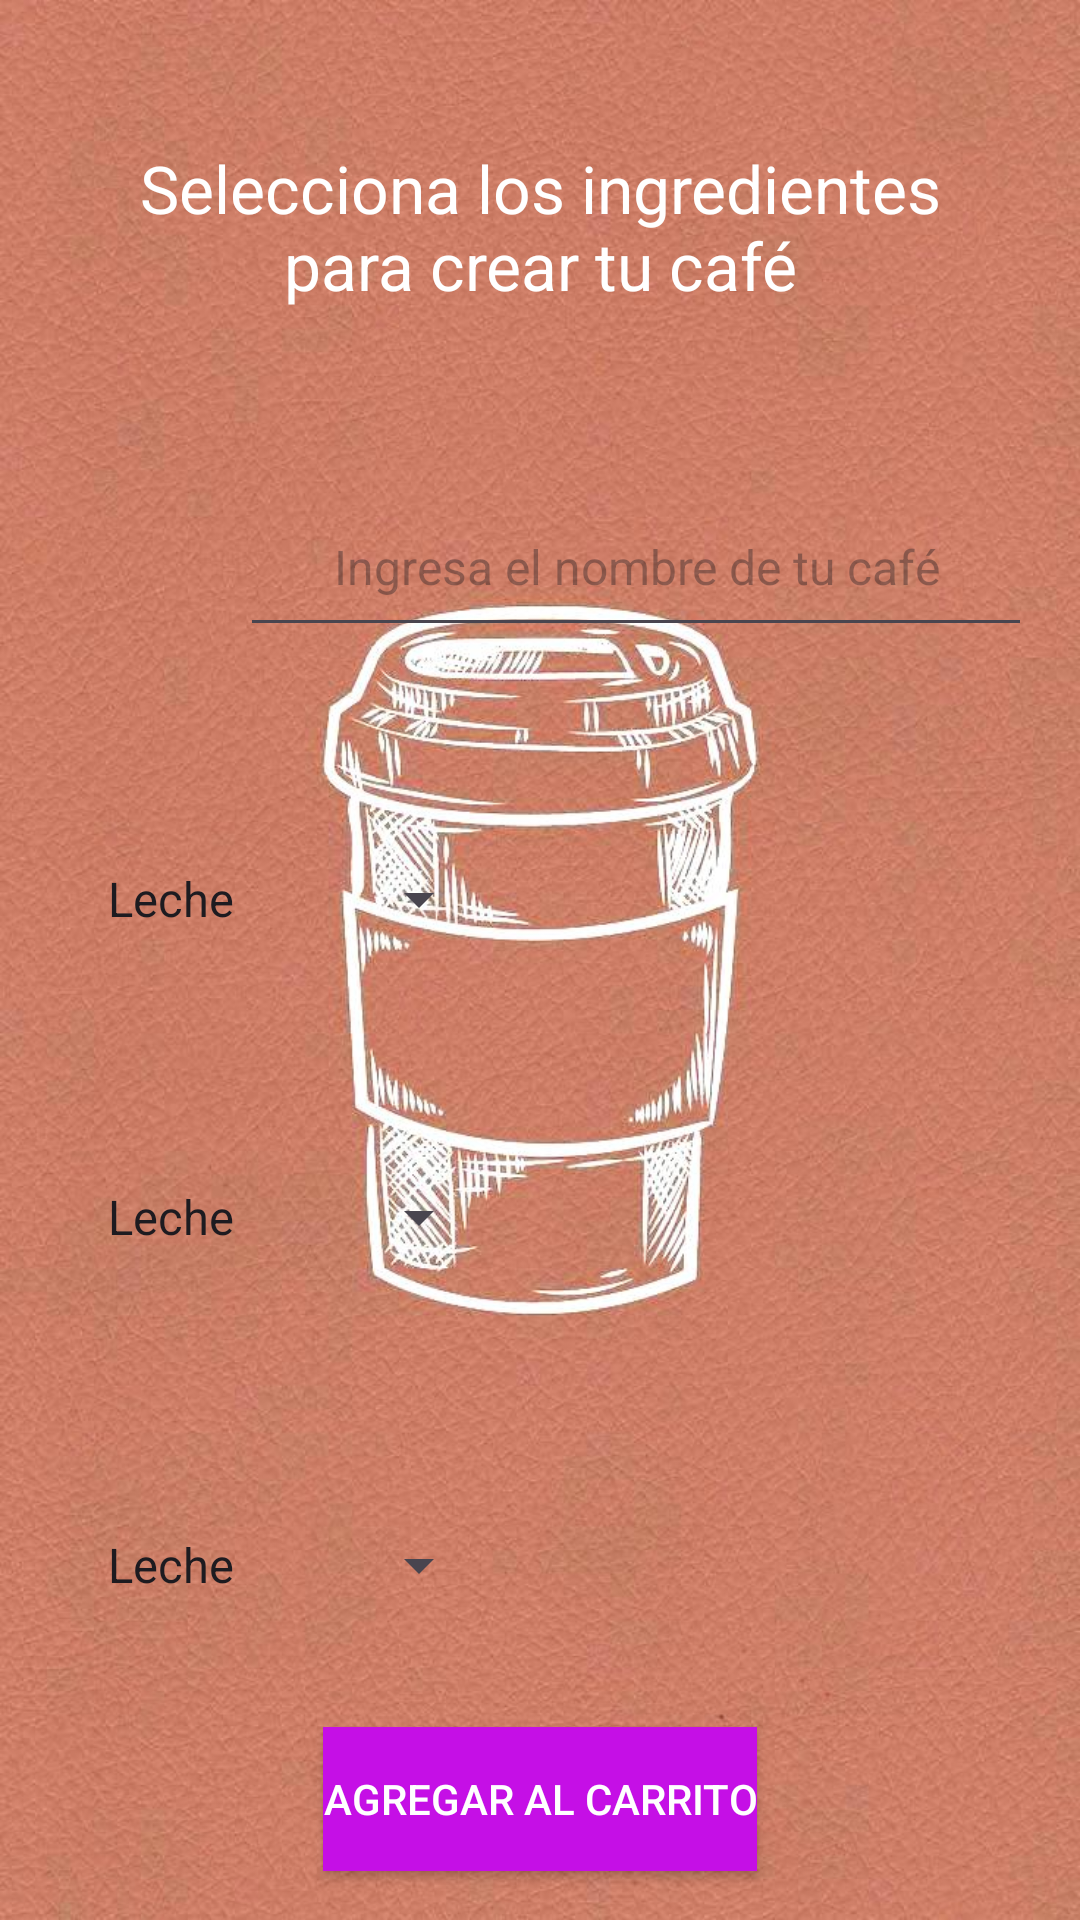

Write the Android layout XML for this screen, with the resource values it uses.
<!-- AndroidManifest.xml: application theme Theme.Café -->
<!-- res/layout/fragment_crear_cafe.xml -->
<RelativeLayout
    xmlns:android="http://schemas.android.com/apk/res/android"
    xmlns:app="http://schemas.android.com/apk/res-auto"
    xmlns:tools="http://schemas.android.com/tools"
    android:layout_width="match_parent"
    android:layout_height="match_parent"
    android:background="@drawable/imagen_fondo_cafe"
    tools:context=".CrearCafeFragment">

    
    <TextView
        android:id="@+id/tvTitulo"
        android:layout_width="wrap_content"
        android:layout_height="wrap_content"
        android:layout_centerHorizontal="true"
        android:layout_marginTop="48dp"
        android:gravity="center"
        android:text="Selecciona los ingredientes
                             para crear tu café"
        android:textColor="@android:color/white"
        android:textSize="22sp" />

    

    <EditText
        android:id="@+id/editTextNombreCafe"
        android:layout_width="264dp"
        android:layout_height="wrap_content"
        android:layout_below="@id/tvTitulo"
        android:layout_marginTop="59dp"
        android:layout_marginLeft="80dp"
        android:gravity="center"
        android:hint="Ingresa el nombre de tu café"
        android:minHeight="48dp"
        android:padding="16dp"
        android:textSize="16sp" />

    <Spinner
        android:id="@+id/spinnerIngrediente1"
        android:layout_width="wrap_content"
        android:layout_height="wrap_content"
        android:layout_below="@id/editTextNombreCafe"
        android:layout_marginStart="28dp"
        android:layout_marginTop="60dp"
        android:layout_alignParentStart="true"
        android:entries="@array/ingredientes_array"
        android:prompt="@string/seleccionar_ingrediente"
        android:textColor="@android:color/white"
        android:minHeight="48dp"
        />

    <Spinner
        android:id="@+id/spinnerIngrediente2"
        android:layout_width="wrap_content"
        android:layout_height="wrap_content"
        android:layout_below="@id/spinnerIngrediente1"
        android:layout_marginStart="28dp"
        android:layout_marginTop="58dp"
        android:layout_alignParentStart="true"
        android:entries="@array/ingredientes_array"
        android:prompt="@string/seleccionar_ingrediente"
        android:minHeight="48dp"
        />

    <Spinner
        android:id="@+id/spinnerIngrediente3"
        android:layout_width="wrap_content"
        android:layout_height="wrap_content"
        android:layout_below="@id/spinnerIngrediente2"
        android:layout_marginStart="28dp"
        android:layout_marginTop="68dp"
        android:layout_alignParentStart="true"
        android:entries="@array/ingredientes_array"
        android:prompt="@string/seleccionar_ingrediente"
        android:minHeight="48dp"
        />


    
    <Button
        android:id="@+id/btnAgregarCafe"
        android:layout_width="wrap_content"
        android:layout_height="wrap_content"
        android:layout_below="@id/spinnerIngrediente3"
        android:layout_centerHorizontal="true"
        android:layout_marginTop="30dp"
        android:background="@color/purple_500"
        android:text="Agregar al carrito"
        android:textColor="@android:color/white"
        android:minHeight="48dp"
        />

</RelativeLayout>
<!-- resources referenced by this layout -->
<resources>
  <string-array name="ingredientes_array">
          <item>Leche</item>
          <item>Azúcar</item>
          <item>Chocolate</item>
          <item>Vainilla</item>
          <item>Caramelo</item>
          <item>Canela</item>
      </string-array>
  <color name="purple_500">#C50FE6</color>
  <!-- drawable imagen_fondo_cafe: jpg bitmap (drawable, 159697 bytes) -->
  <string name="seleccionar_ingrediente">Selecciona un ingrediente</string>
  <style name="Theme.Café" parent="Base.Theme.Café" />
  <style name="Base.Theme.Café" parent="Theme.Material3.DayNight.NoActionBar">
          
          
      </style>
</resources>
